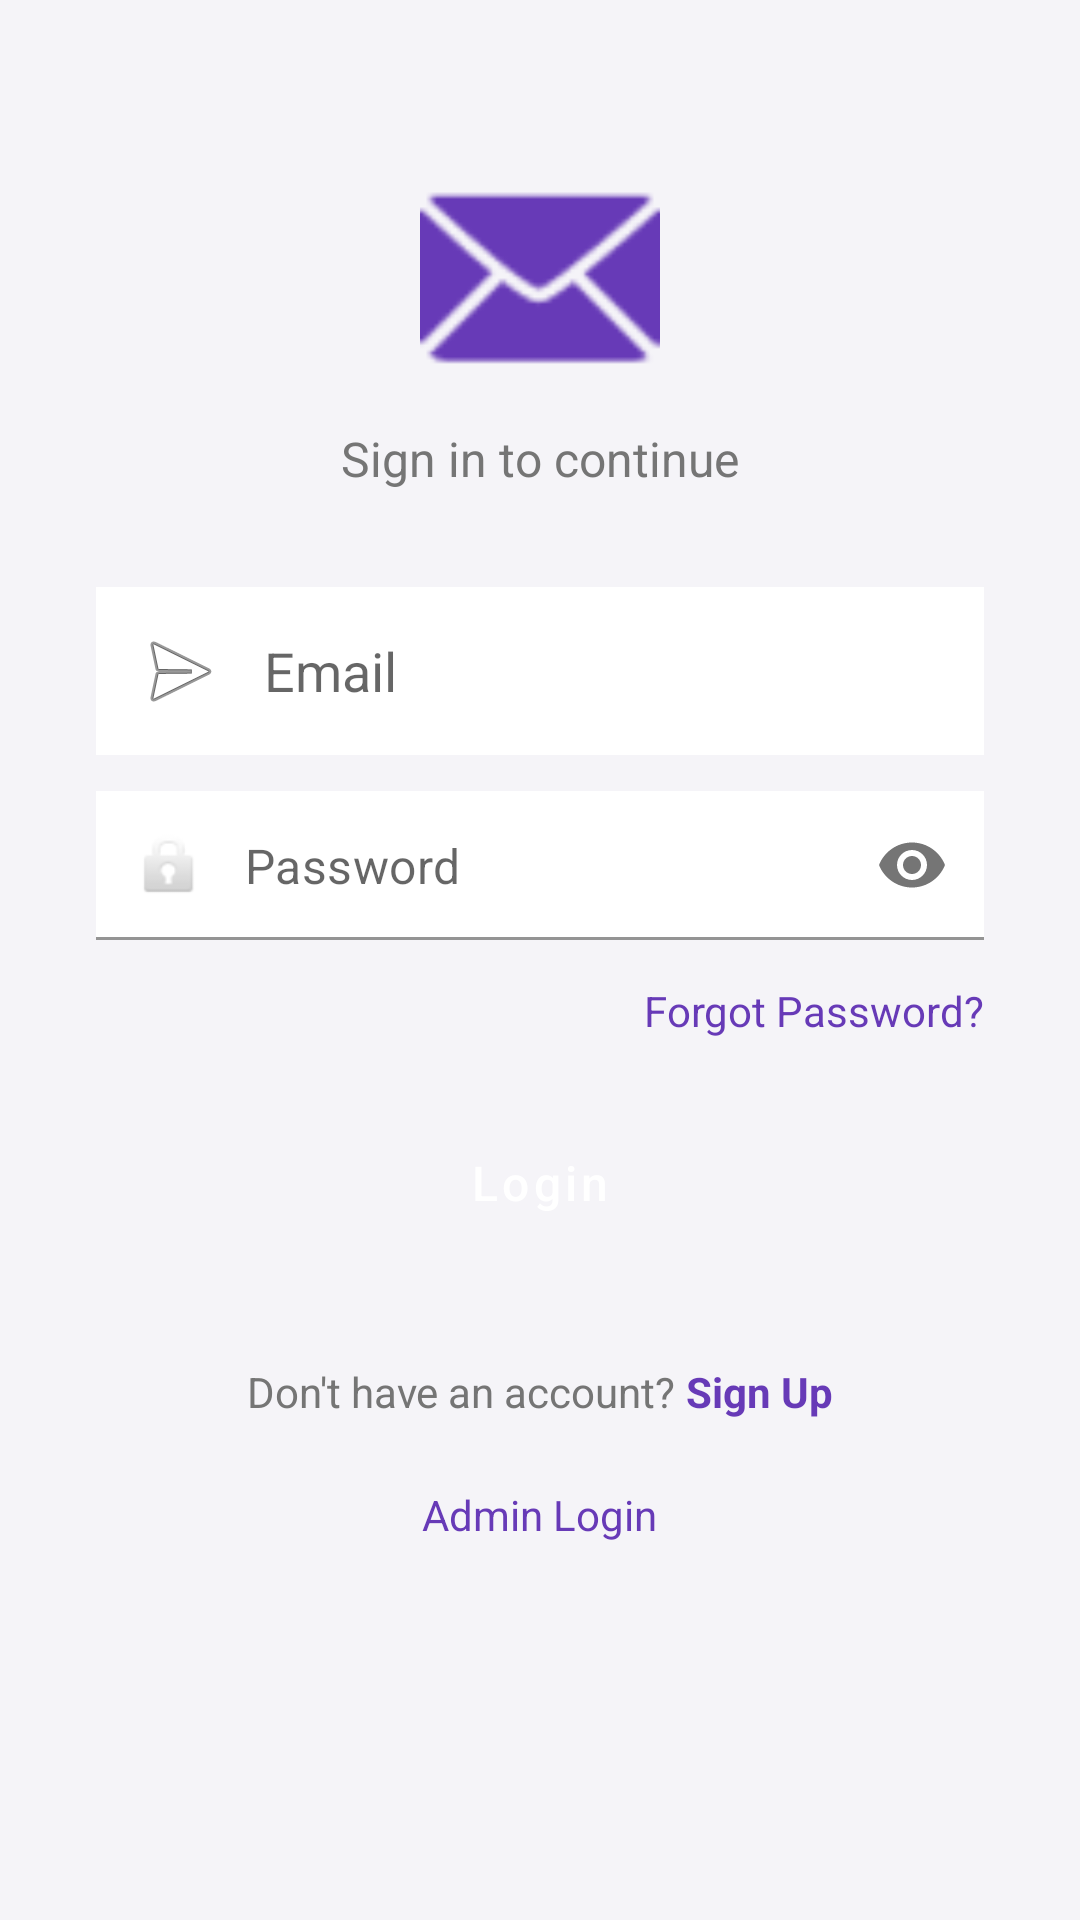

Here is an Android app screen rendered from its layout file. Give the layout XML and the strings, colors and styles it references.
<!-- AndroidManifest.xml: application theme Theme.ComplaintManagement -->
<!-- res/layout/activity_login.xml -->
<?xml version="1.0" encoding="utf-8"?>
<ScrollView xmlns:android="http://schemas.android.com/apk/res/android"
    xmlns:app="http://schemas.android.com/apk/res-auto"
    android:layout_width="match_parent"
    android:layout_height="match_parent"
    android:fillViewport="true"
    android:background="@color/background">

    <LinearLayout
        android:layout_width="match_parent"
        android:layout_height="wrap_content"
        android:orientation="vertical"
        android:padding="32dp"
        android:gravity="center_horizontal">

        <ImageView
            android:layout_width="80dp"
            android:layout_height="80dp"
            android:src="@android:drawable/ic_dialog_email"
            app:tint="@color/primary"
            android:layout_marginTop="20dp"
            android:layout_marginBottom="10dp"/>

        <TextView
            android:layout_width="wrap_content"
            android:layout_height="wrap_content"
            android:text="Sign in to continue"
            android:textSize="16sp"
            android:textColor="#757575"
            android:layout_marginBottom="32dp"/>

        <EditText
            android:id="@+id/etEmail"
            android:layout_width="match_parent"
            android:layout_height="wrap_content"
            android:hint="@string/email"
            android:inputType="textEmailAddress"
            android:drawableStart="@android:drawable/ic_menu_send"
            android:drawablePadding="12dp"
            android:background="@android:color/white"
            android:padding="12dp"
            android:layout_marginBottom="12dp"/>

        <com.google.android.material.textfield.TextInputLayout
            android:layout_width="match_parent"
            android:layout_height="wrap_content"
            app:endIconMode="password_toggle"
            app:hintEnabled="false"
            android:layout_marginBottom="8dp">

            <com.google.android.material.textfield.TextInputEditText
                android:id="@+id/etPassword"
                android:layout_width="match_parent"
                android:layout_height="wrap_content"
                android:hint="@string/password"
                android:inputType="textPassword"
                android:drawableStart="@android:drawable/ic_lock_idle_lock"
                android:drawablePadding="12dp"
                android:background="@android:color/white"
                android:padding="12dp"/>
        </com.google.android.material.textfield.TextInputLayout>

        <TextView
            android:id="@+id/tvForgotPassword"
            android:layout_width="wrap_content"
            android:layout_height="wrap_content"
            android:text="@string/forgot_password"
            android:textColor="@color/primary"
            android:textSize="14sp"
            android:paddingTop="6dp"
            android:layout_gravity="end"
            android:layout_marginBottom="18dp"/>

        <Button
            android:id="@+id/btnLogin"
            android:layout_width="match_parent"
            android:layout_height="60dp"
            android:text="@string/login"
            style="@style/ButtonStyle"
            android:layout_marginBottom="14dp"/>

        <LinearLayout
            android:layout_width="wrap_content"
            android:layout_height="wrap_content"
            android:orientation="horizontal"
            android:layout_marginTop="16dp">

            <TextView
                android:layout_width="wrap_content"
                android:layout_height="wrap_content"
                android:text="Don't have an account? "
                android:textSize="14sp"
                android:textColor="#757575"/>

            <TextView
                android:id="@+id/tvSignup"
                android:layout_width="wrap_content"
                android:layout_height="wrap_content"
                android:text="Sign Up"
                android:textSize="14sp"
                android:textStyle="bold"
                android:textColor="@color/primary"/>
        </LinearLayout>

        <TextView
            android:id="@+id/tvAdminLogin"
            android:layout_width="wrap_content"
            android:layout_height="wrap_content"
            android:text="@string/admin_login"
            android:textSize="14sp"
            android:textColor="@color/primary"
            android:layout_marginTop="22dp"/>
    </LinearLayout>
</ScrollView>
<!-- resources referenced by this layout -->
<resources>
  <color name="background">#F5F4F8</color>
  <color name="primary">#673AB7</color>
  <string name="admin_login">Admin Login</string>
  <string name="email">Email</string>
  <string name="forgot_password">Forgot Password?</string>
  <string name="login">Login</string>
  <string name="password">Password</string>
  <style name="ButtonStyle" parent="Widget.MaterialComponents.Button">
          <item name="android:textColor">@color/white</item>
          <item name="backgroundTint">@color/primary</item>
          <item name="cornerRadius">8dp</item>
          <item name="android:textAllCaps">false</item>
          <item name="android:textSize">16sp</item>
          <item name="android:padding">12dp</item>
      </style>
  <style name="Theme.ComplaintManagement" parent="Theme.MaterialComponents.DayNight.NoActionBar">
          <item name="colorPrimary">@color/primary</item>
          <item name="colorPrimaryVariant">@color/primary_dark</item>
          <item name="colorOnPrimary">@color/white</item>
  
          <item name="colorSecondary">@color/accent</item>
          <item name="colorSecondaryVariant">@color/accent</item>
          <item name="colorOnSecondary">@color/white</item>
  
          <item name="android:statusBarColor">#F5F5F5</item>
          <item name="android:windowLightStatusBar">true</item>
  
          <item name="android:windowBackground">@color/background</item>
  
          <item name="android:textColorPrimary">@color/text_primary</item>
          <item name="android:textColorSecondary">@color/text_secondary</item>
      </style>
  <color name="white">#FFFFFF</color>
  <color name="primary_dark">#4527A0</color>
  <color name="accent">#FFC107</color>
  <color name="text_primary">#212121</color>
  <color name="text_secondary">#757575</color>
</resources>
